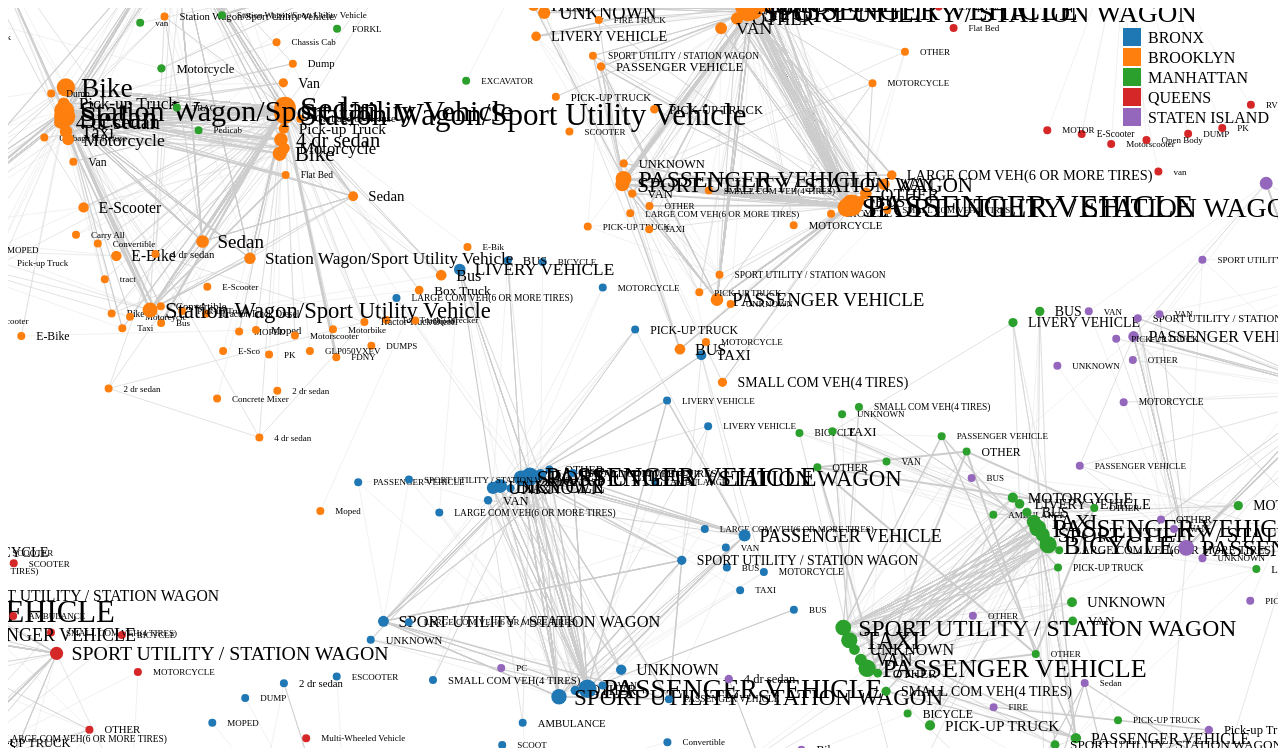
D3 v3 page, settled after 480 driven frames (8 s of simulated time); the page loaded 1 data file(s).


    //Set margins and sizes
    
    var margin = {
      top: 20,
      bottom: 50,
      right: 30,
      left: 50
    };
    var width = 960 - margin.left - margin.right;
    var height = 740 - margin.top - margin.bottom;
    //Load Color Scale
    var c10 = d3.scale.category10();
    //Create an SVG element and append it to the DOM
    var svgElement = d3.select("body")
      .append("svg").attr({ "width": width + margin.left + margin.right + 310, "height": height + margin.top + margin.bottom })
      .append("g")
      .attr("transform", "translate(" + margin.left + "," + margin.top + ")");
    //Load External Data
    d3.json("json/nodeLinks.json", function (dataset) {
      //Extract data from dataset
      var nodes = dataset.nodes,
        links = dataset.links;

      //Create Force Layout
      var force = d3.layout.force()
        .size([width + 100, height + 10])
        .nodes(nodes)
        .links(links)
        .gravity(0.1) // the larger, the closer
        .charge(-140) // the larger, the closer
        .linkDistance(220);
      //Add links to SVG
      var link = svgElement.selectAll(".link")
        .data(links)
        .enter()
        .append("line")
        .attr("stroke-width", function (d) { return d.weight / 7; })
        .attr("class", "link");
      //Add nodes to SVG
      var node = svgElement.selectAll(".node")
        .data(nodes)
        .enter()
        .append("g")
        .attr("class", "node")
        .call(force.drag);
      //Add labels to each node
      var label = node.append("text")
        .attr("dx", 15)
        .attr("dy", "0.35em")
        .attr("font-size", function (d) { return d.freq_log * 1.5 > 9 ? d.freq_log * 1.5 : 9; })
        .text(function (d) { return d.vehicle; });
      //Add circles to each node
      var circle = node.append("circle")
        .attr("r", function (d) { return d.freq_log / 2 > 4 ? d.freq_log / 2 : 4; })
        .attr("fill", function (d) { return c10(d.zone * 10); });
      var zones = {'BRONX': 0, 'BROOKLYN': 1, 'MANHATTAN': 2, 'QUEENS': 3, 'STATEN ISLAND': 4}
      console.log(Object.entries(zones))
      // Build Legend
      var legend = svgElement.selectAll(".legend")
        .data(c10.domain())
        .enter().append("g")
        .attr("class", "legend")
        .attr("transform", function (d, i) { return "translate(0," + i * 20 + ")"; });
      legend.append("rect")
        .attr("x", width + 185)
        .attr("width", 18)
        .attr("height", 18)
        .style("fill", function (d, i) { return c10(Object.entries(zones)[i][1] * 10); });
      legend.append("text")
        .attr("x", width + 210)
        .attr("y", 9)
        .attr("dy", ".35em")
        .style("text-anchor", "start")
        .text(function (d, i) { return Object.entries(zones)[i][0]; });
      //This function will be executed for every tick of force layout 
      force.on("tick", function () {
        //Set X and Y of node
        node.attr("r", function (d) { return d.freq_log; })
          .attr("cx", function (d) { return d.x; })
          .attr("cy", function (d) { return d.y; });
        //Set X, Y of link
        link.attr("x1", function (d) { return d.source.x; })
        link.attr("y1", function (d) { return d.source.y; })
        link.attr("x2", function (d) { return d.target.x; })
        link.attr("y2", function (d) { return d.target.y; });
        //Shift node a little
        node.attr("transform", function (d) { return "translate(" + d.x + "," + d.y + ")"; });
      });

      //Start the force layout calculation
      force.start();
    });
  

### data: json/nodeLinks.json
{
 "nodes": [
  {
   "vehicle": "2 dr sedan",
   "freq_log": 3.0,
   "id": 0,
   "zone": 0
  },
  {
   "vehicle": "4 dr sedan",
   "freq_log": 12.13,
   "id": 1,
   "zone": 0
  },
  {
   "vehicle": "AMBULANCE",
   "freq_log": 7.159,
   "id": 2,
   "zone": 0
  },
  {
   "vehicle": "Ambulance",
   "freq_log": 5.079,
   "id": 3,
   "zone": 0
  },
  {
   "vehicle": "BICYCLE",
   "freq_log": 3.0,
   "id": 4,
   "zone": 0
  },
  {
   "vehicle": "BUS",
   "freq_log": 8.375,
   "id": 5,
   "zone": 0
  },
  {
   "vehicle": "Beverage Truck",
   "freq_log": 3.0,
   "id": 6,
   "zone": 0
  },
  {
   "vehicle": "Bike",
   "freq_log": 10.19,
   "id": 7,
   "zone": 0
  },
  "... 507 more items"
 ],
 "links": [
  {
   "source": 380,
   "target": 423,
   "weight": 6.0
  },
  {
   "source": 379,
   "target": 421,
   "weight": 2.0
  },
  {
   "source": 379,
   "target": 449,
   "weight": 2.0
  },
  {
   "source": 421,
   "target": 449,
   "weight": 2.0
  },
  {
   "source": 112,
   "target": 187,
   "weight": 2.0
  },
  {
   "source": 25,
   "target": 63,
   "weight": 2.0
  },
  {
   "source": 261,
   "target": 307,
   "weight": 6.0
  },
  {
   "source": 261,
   "target": 328,
   "weight": 6.0
  },
  "... 7,509 more items"
 ]
}